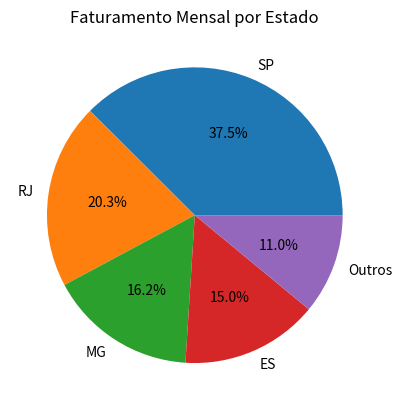

Recreate this plot in Python.
"""Dado o valor de faturamento mensal de uma distribuidora, detalhado por estado:
• SP – R$67.836,43
• RJ – R$36.678,66
• MG – R$29.229,88
• ES – R$27.165,48
• Outros – R$19.849,53
Escreva um programa na linguagem que desejar onde calcule o percentual de representação que cada estado teve dentro do valor total mensal da distribuidora. """

import matplotlib.pyplot as plt

# Defina os valores de faturamento mensal por estado
faturamento_mensal = {
    'SP': 67836.43,
    'RJ': 36678.66,
    'MG': 29229.88,
    'ES': 27165.48,
    'Outros': 19849.53
}

# Calcule o valor total mensal
total_mensal = sum(faturamento_mensal.values())

# Crie uma lista com os nomes dos estados
estados = list(faturamento_mensal.keys())

# Crie uma lista com os valores de faturamento mensal por estado
valores = list(faturamento_mensal.values())

# Crie uma lista com os percentuais de representação de cada estado
percentuais = [(valor / total_mensal) * 100 for valor in valores]

# Crie o gráfico de pizza
plt.pie(percentuais, labels=estados, autopct='%1.1f%%')
plt.title('Faturamento Mensal por Estado')
plt.show()